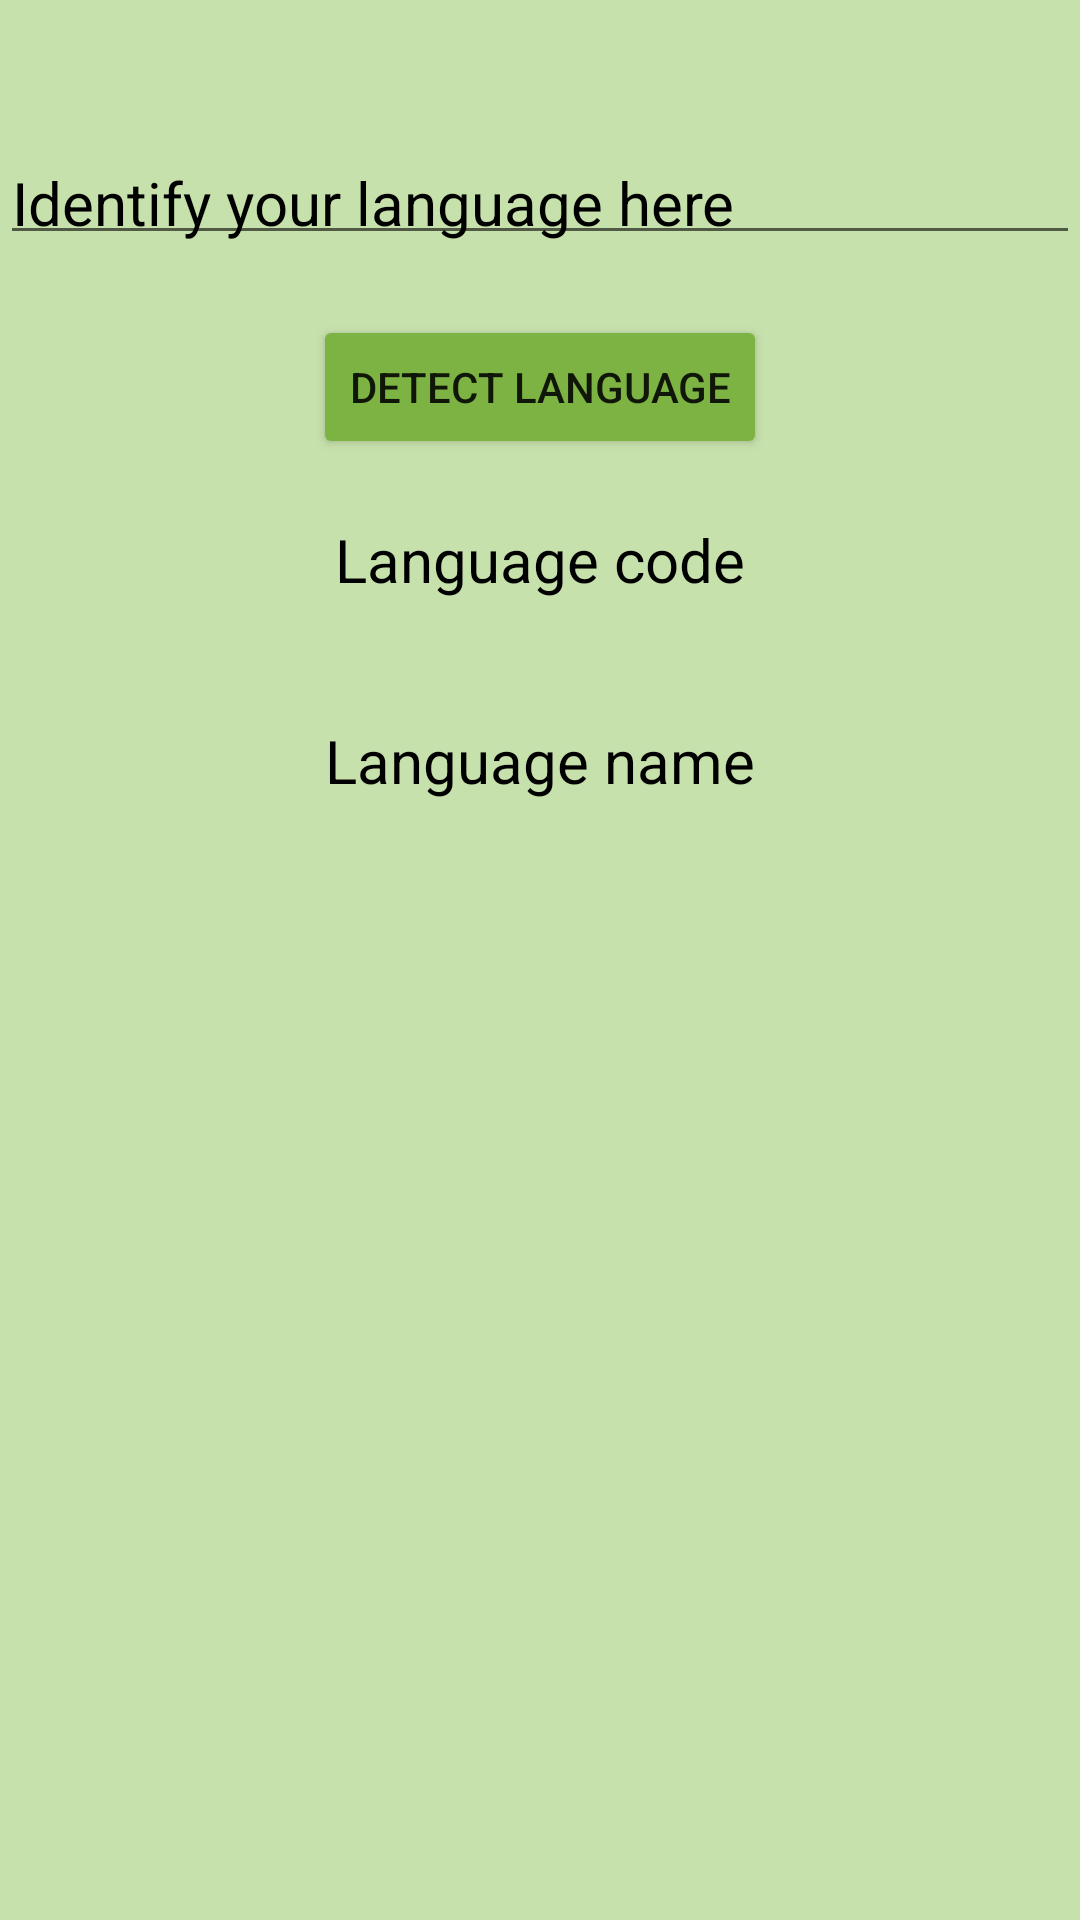

Android layout source for this screen:
<!-- AndroidManifest.xml: application theme Theme.ChatBot -->
<!-- res/layout/activity_identify.xml -->
<?xml version="1.0" encoding="utf-8"?>
<RelativeLayout
    xmlns:android="http://schemas.android.com/apk/res/android"
    xmlns:tools="http://schemas.android.com/tools"
    android:layout_width="match_parent"
    android:layout_height="match_parent"
    android:background="#C7E1AC"
    tools:context=".IdentifyActivity">

    
    <EditText
        android:id="@+id/idEdtLanguage"
        android:layout_width="match_parent"
        android:layout_height="wrap_content"
        android:layout_centerHorizontal="true"
        android:layout_marginTop="50dp"
        android:hint="Identify your language here"
        android:padding="4dp"
        android:textColorHint="@color/black"
        android:textColor="@color/black"
        android:textSize="20sp" />

    
    <Button
        android:id="@+id/idBtnDetectLanguage"
        android:layout_width="wrap_content"
        android:layout_height="wrap_content"
        android:layout_below="@id/idEdtLanguage"
        android:layout_centerHorizontal="true"
        android:layout_marginTop="20dp"
        android:backgroundTint="#7CB342"
        android:text="Detect language" />

    
    <TextView
        android:id="@+id/idTVDetectedLanguageCode"
        android:layout_width="match_parent"
        android:layout_height="wrap_content"
        android:layout_below="@id/idBtnDetectLanguage"
        android:layout_centerHorizontal="true"
        android:layout_margin="20dp"
        android:gravity="center_horizontal"
        android:text="Language code"
        android:textColor="@color/black"
        android:textAlignment="center"
        android:textSize="20sp" />

    
    <TextView
        android:id="@+id/idTVDetectedLanguageName"
        android:layout_width="match_parent"
        android:layout_height="wrap_content"
        android:layout_below="@id/idTVDetectedLanguageCode"
        android:layout_centerHorizontal="true"
        android:layout_marginTop="20dp"
        android:gravity="center_horizontal"
        android:textColor="@color/black"
        android:text="Language name"
        android:textAlignment="center"
        android:textSize="20sp" />

</RelativeLayout>
<!-- resources referenced by this layout -->
<resources>
  <color name="black">#FF000000</color>
  <style name="Theme.ChatBot" parent="Theme.MaterialComponents.DayNight.DarkActionBar">
          
          <item name="colorPrimary">@color/purple_500</item>
          <item name="colorPrimaryVariant">@color/purple_700</item>
          <item name="colorOnPrimary">@color/white</item>
          
          <item name="colorSecondary">@color/teal_200</item>
          <item name="colorSecondaryVariant">@color/teal_700</item>
          <item name="colorOnSecondary">@color/black</item>
          
          <item name="android:statusBarColor">?attr/colorPrimaryVariant</item>
          
      </style>
  <color name="purple_500">#013B8A</color>
  <color name="purple_700">#013B8A</color>
  <color name="white">#FFFFFFFF</color>
  <color name="teal_200">#FF03DAC5</color>
  <color name="teal_700">#FF018786</color>
</resources>
